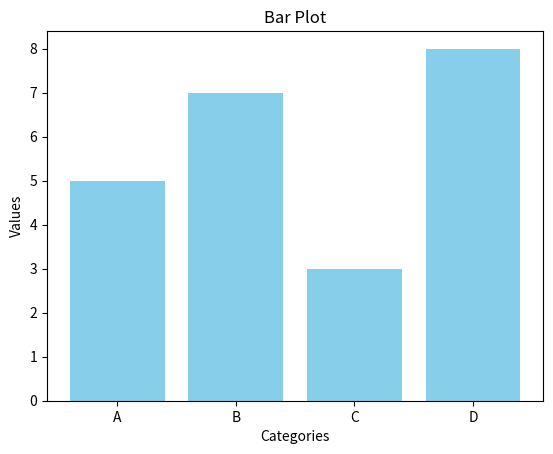

Python code for this plot:
import matplotlib.pyplot as plt

# Sample data
categories = ['A', 'B', 'C', 'D']
values = [5, 7, 3, 8]

# Create a bar plot
plt.bar(categories, values, color='skyblue')

# Add labels and title
plt.xlabel('Categories')
plt.ylabel('Values')
plt.title('Bar Plot')

# Display the plot
plt.show()
